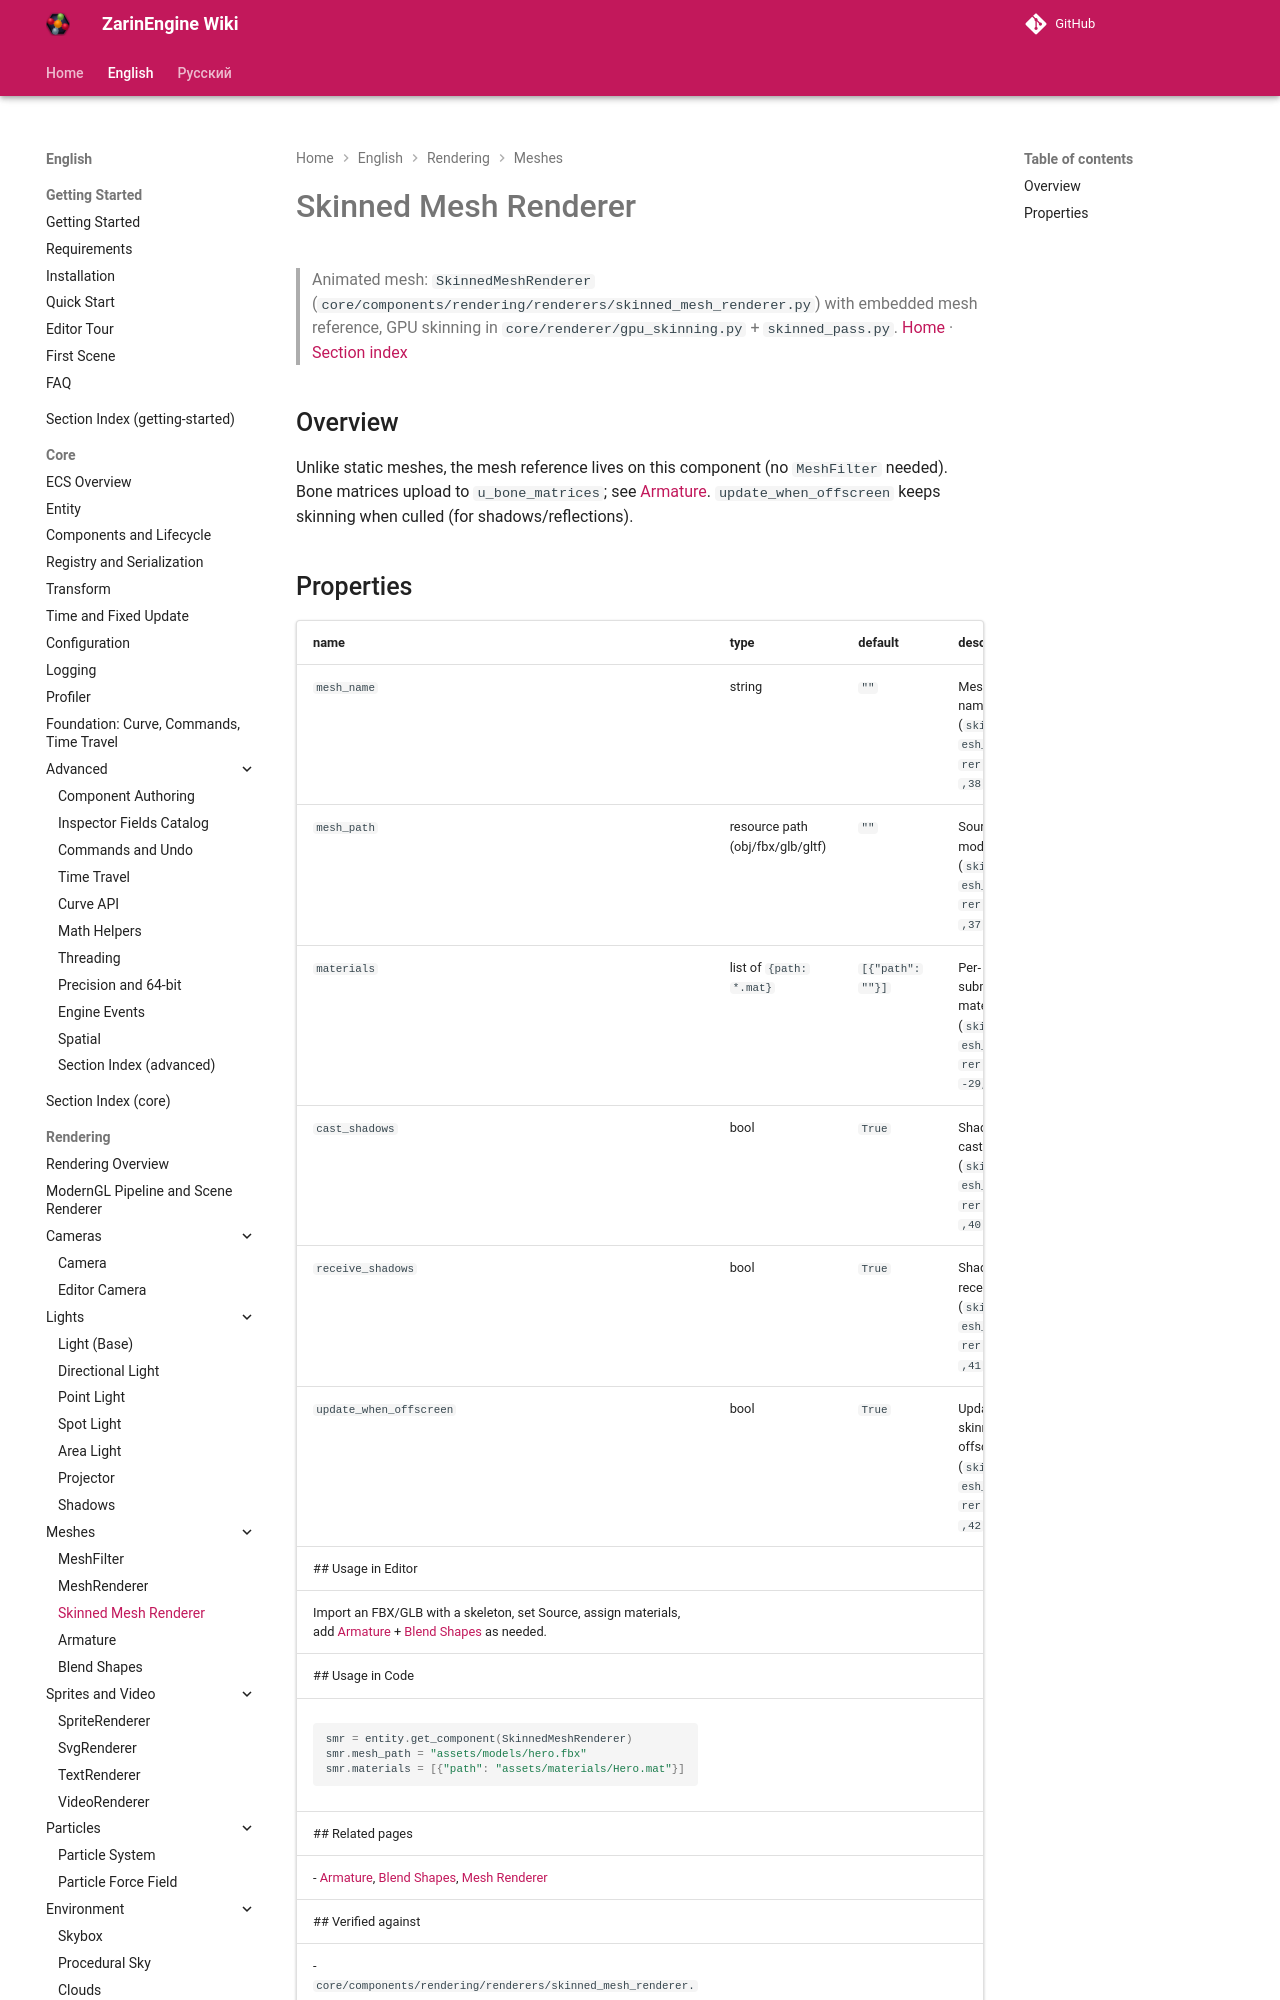

repository: EgorKonstrukt/ZarinEngineWiki · page: en/rendering/skinned-mesh-renderer/index.html · generator: mkdocs

# Skinned Mesh Renderer
> Animated mesh: `SkinnedMeshRenderer` (`core/components/rendering/renderers/skinned_mesh_renderer.py`) with embedded mesh reference, GPU skinning in `core/renderer/gpu_skinning.py` + `skinned_pass.py`.
[Home](../../index.md) · [Section index](./_section.md)
